Photos from the image-classification dataset "RenalVision" in the GitHub repository anaswaraku/RenalVision. Its 4 classes are: cyst, normal, stone, tumor.

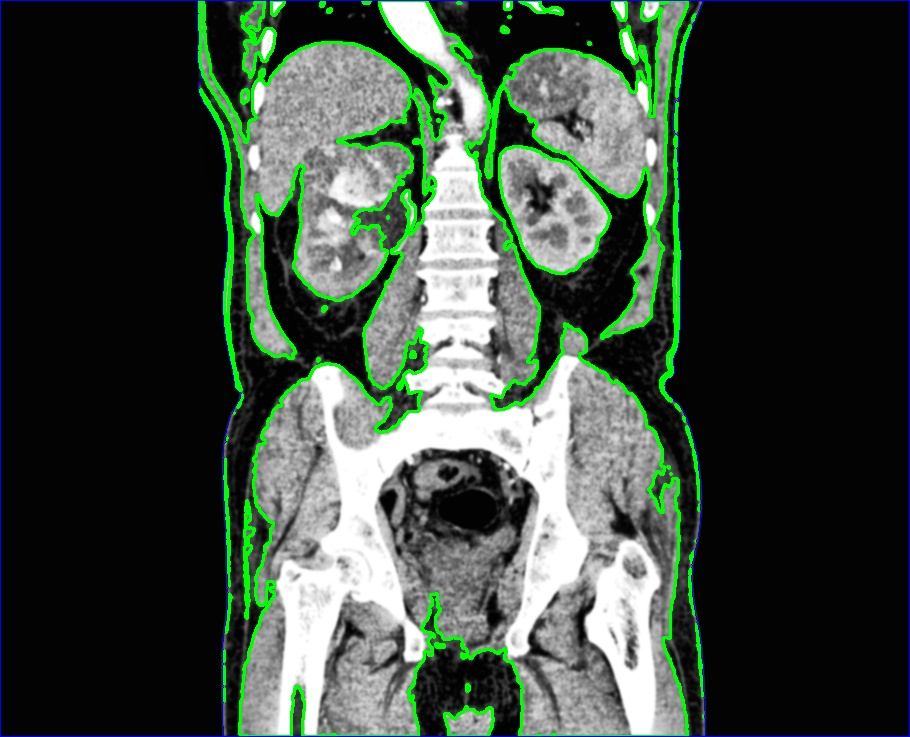
Label: tumor

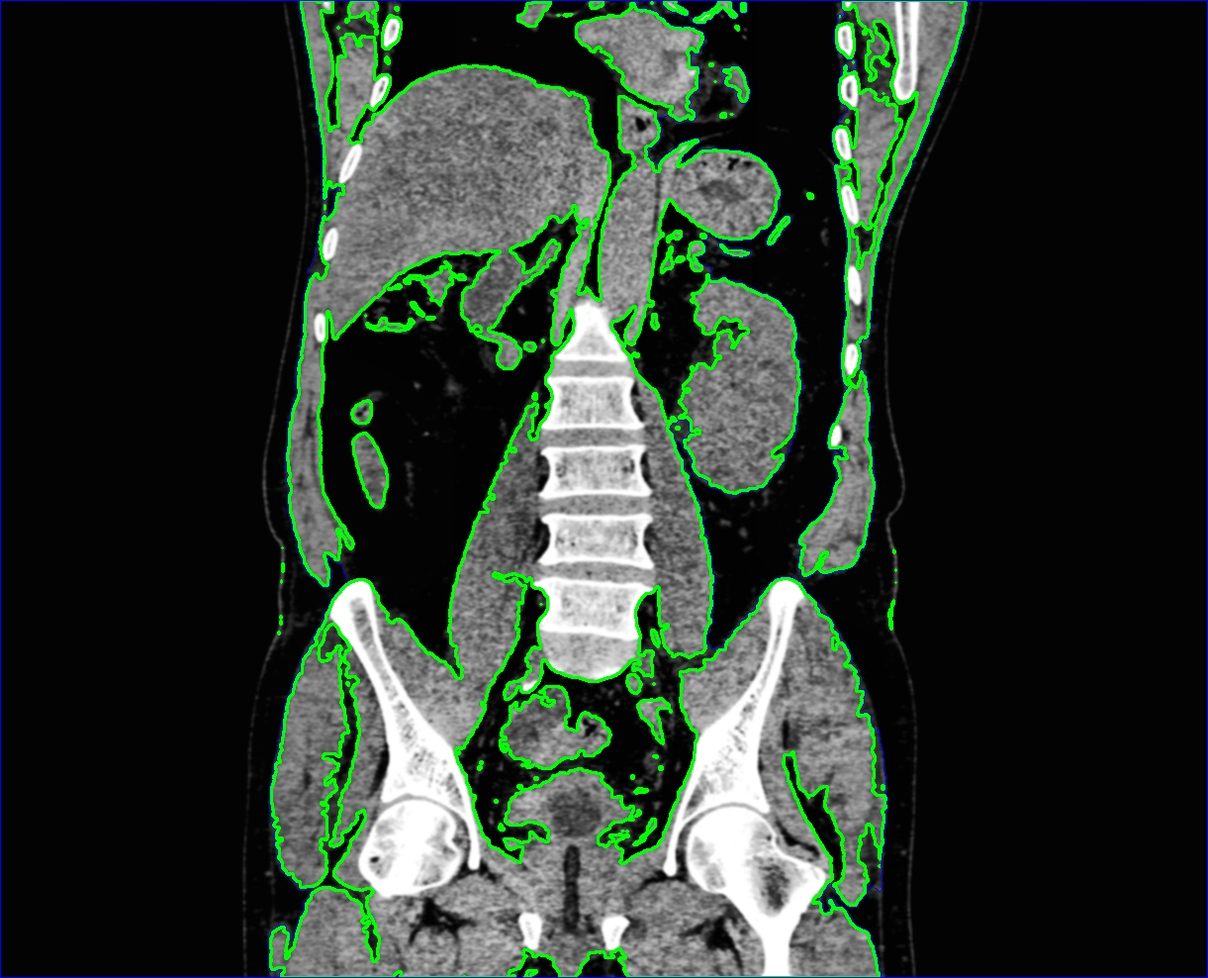
Label: cyst

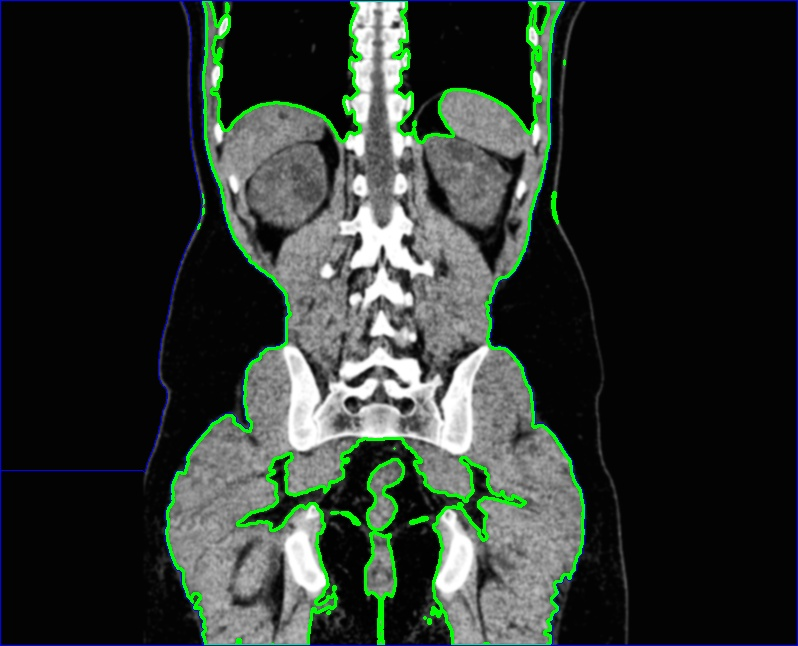
Label: cyst

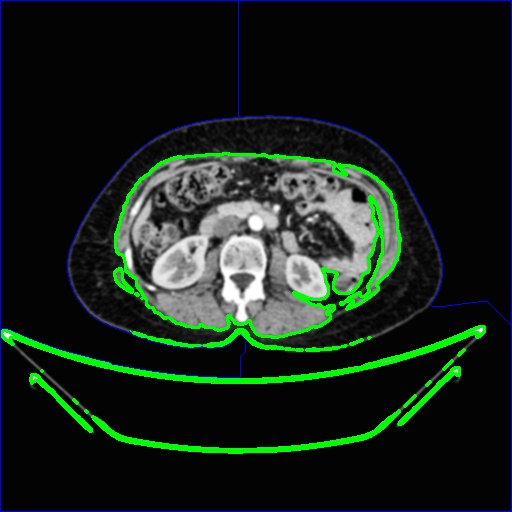
Label: normal

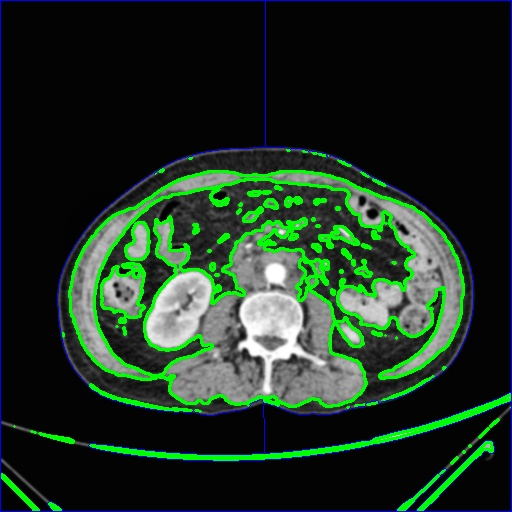
Label: normal

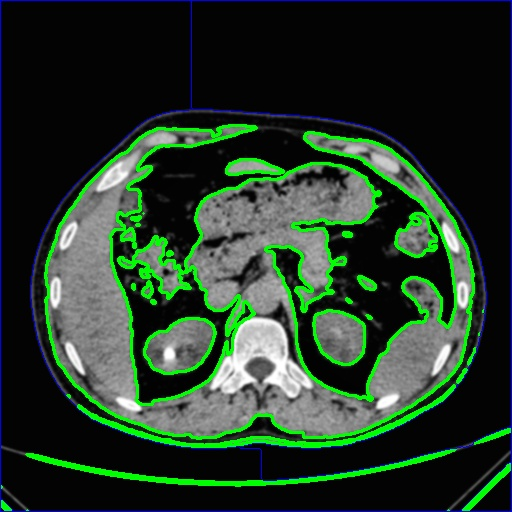
Label: stone
